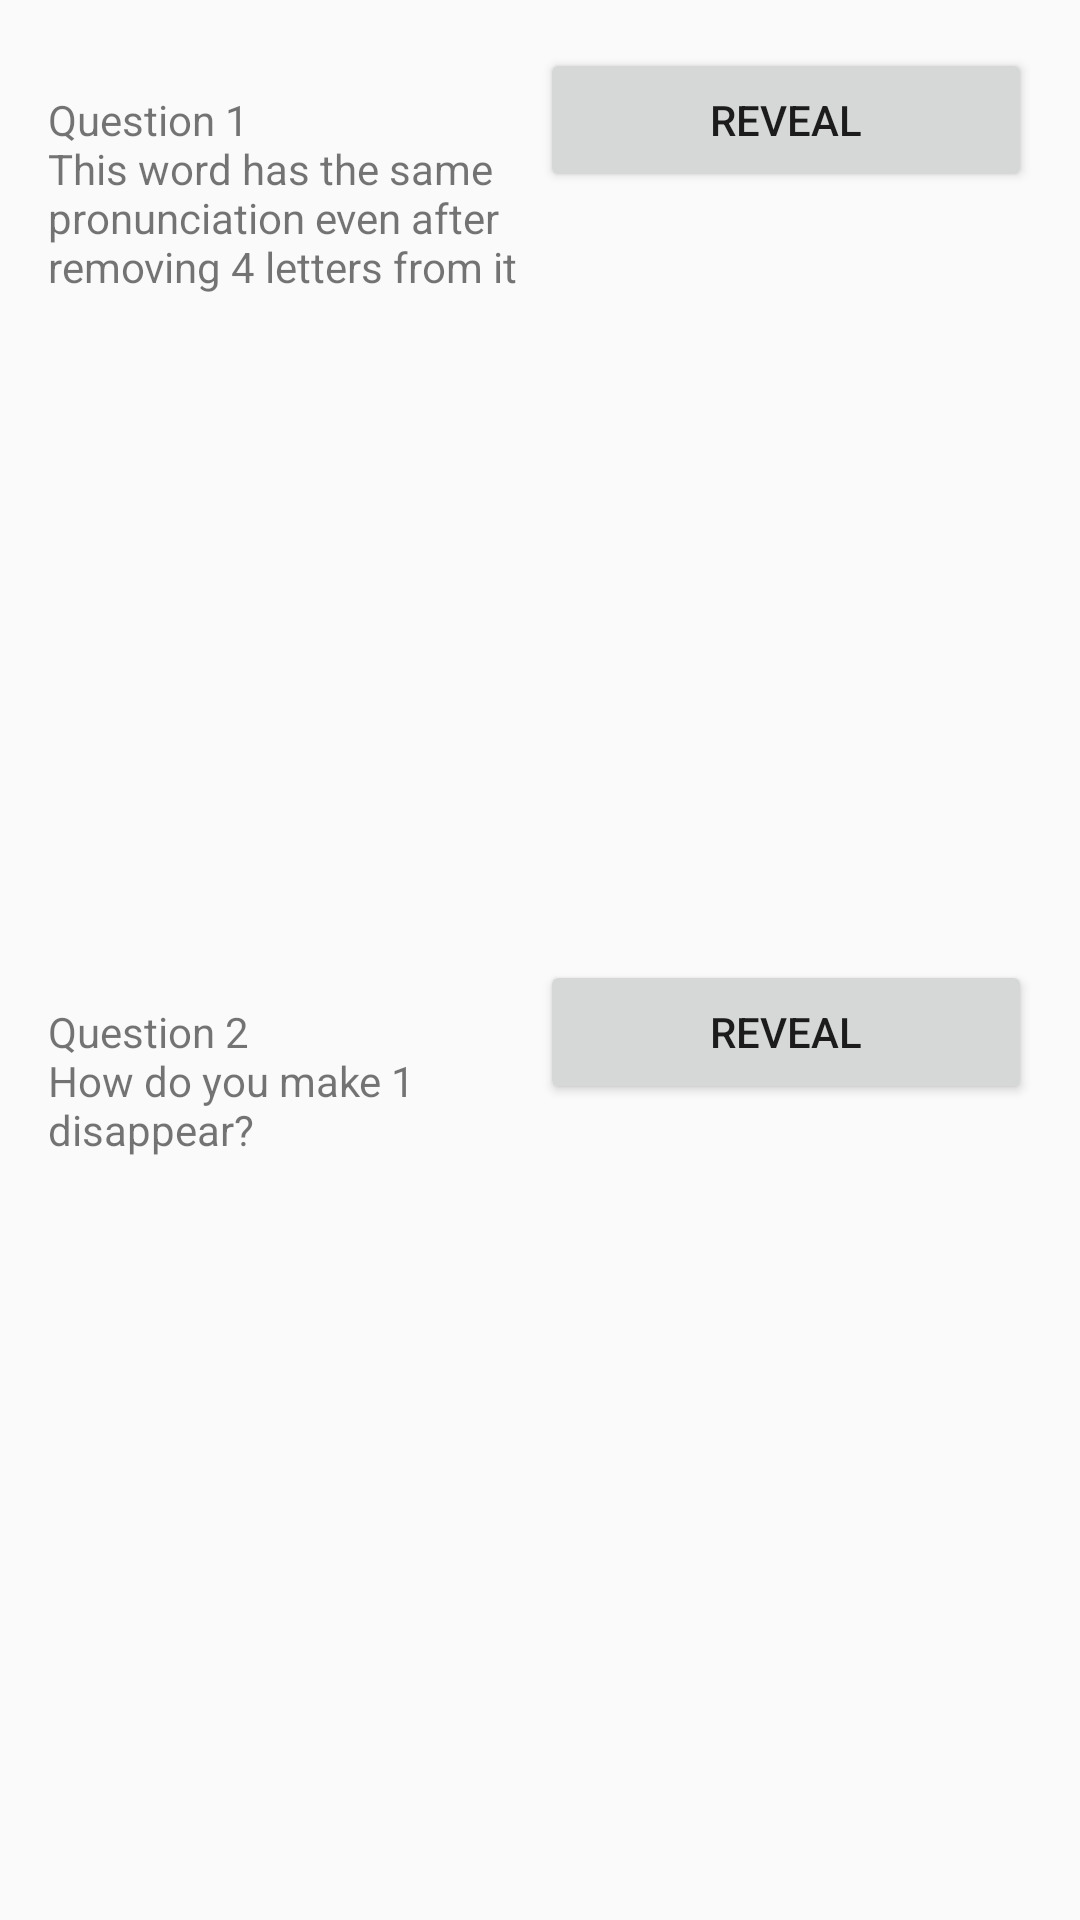

Reconstruct the res/layout file that produces this screen, plus the resources it refers to.
<!-- AndroidManifest.xml: application theme Theme.DemoRiddle -->
<!-- res/layout/activity_main.xml -->
<?xml version="1.0" encoding="utf-8"?>
<LinearLayout xmlns:android="http://schemas.android.com/apk/res/android"
    android:layout_width="match_parent"
    android:layout_height="match_parent"
    android:padding="16dp"
    android:orientation="vertical">


    <LinearLayout
        android:layout_width="match_parent"
        android:layout_height="0dp"
        android:layout_weight="0.5"
        android:orientation="horizontal">

        <TextView
            android:id="@+id/textViewQ1"
            android:layout_width="0dp"
            android:layout_height="wrap_content"
            android:layout_weight="0.5"
            android:text="@string/q1" />

        <Button
            android:id="@+id/buttonRevealQ1"
            android:layout_width="0dp"
            android:layout_height="wrap_content"
            android:layout_weight="0.5"
            android:text="@string/reveal" />
    </LinearLayout>

    <LinearLayout
        android:layout_width="match_parent"
        android:layout_height="0dp"
        android:layout_weight="0.5"
        android:orientation="horizontal">

        <TextView
            android:id="@+id/textViewQ2"
            android:layout_width="0dp"
            android:layout_height="wrap_content"
            android:layout_weight="0.5"
            android:text="@string/q2" />

        <Button
            android:id="@+id/buttonRevealQ2"
            android:layout_width="0dp"
            android:layout_height="wrap_content"
            android:layout_weight="0.5"
            android:text="@string/reveal" />
    </LinearLayout>
</LinearLayout>
<!-- resources referenced by this layout -->
<resources>
  <string name="q1">Question 1\nThis word has the same\npronunciation even after\nremoving 4 letters from it</string>
  <string name="q2">Question 2\nHow do you make 1\ndisappear?</string>
  <string name="reveal">REVEAL</string>
  <style name="Theme.DemoRiddle" parent="Base.Theme.DemoRiddle" />
  <style name="Base.Theme.DemoRiddle" parent="Base.Theme.MaterialComponents.Light.DarkActionBar.Bridge">
          
          
      </style>
</resources>
